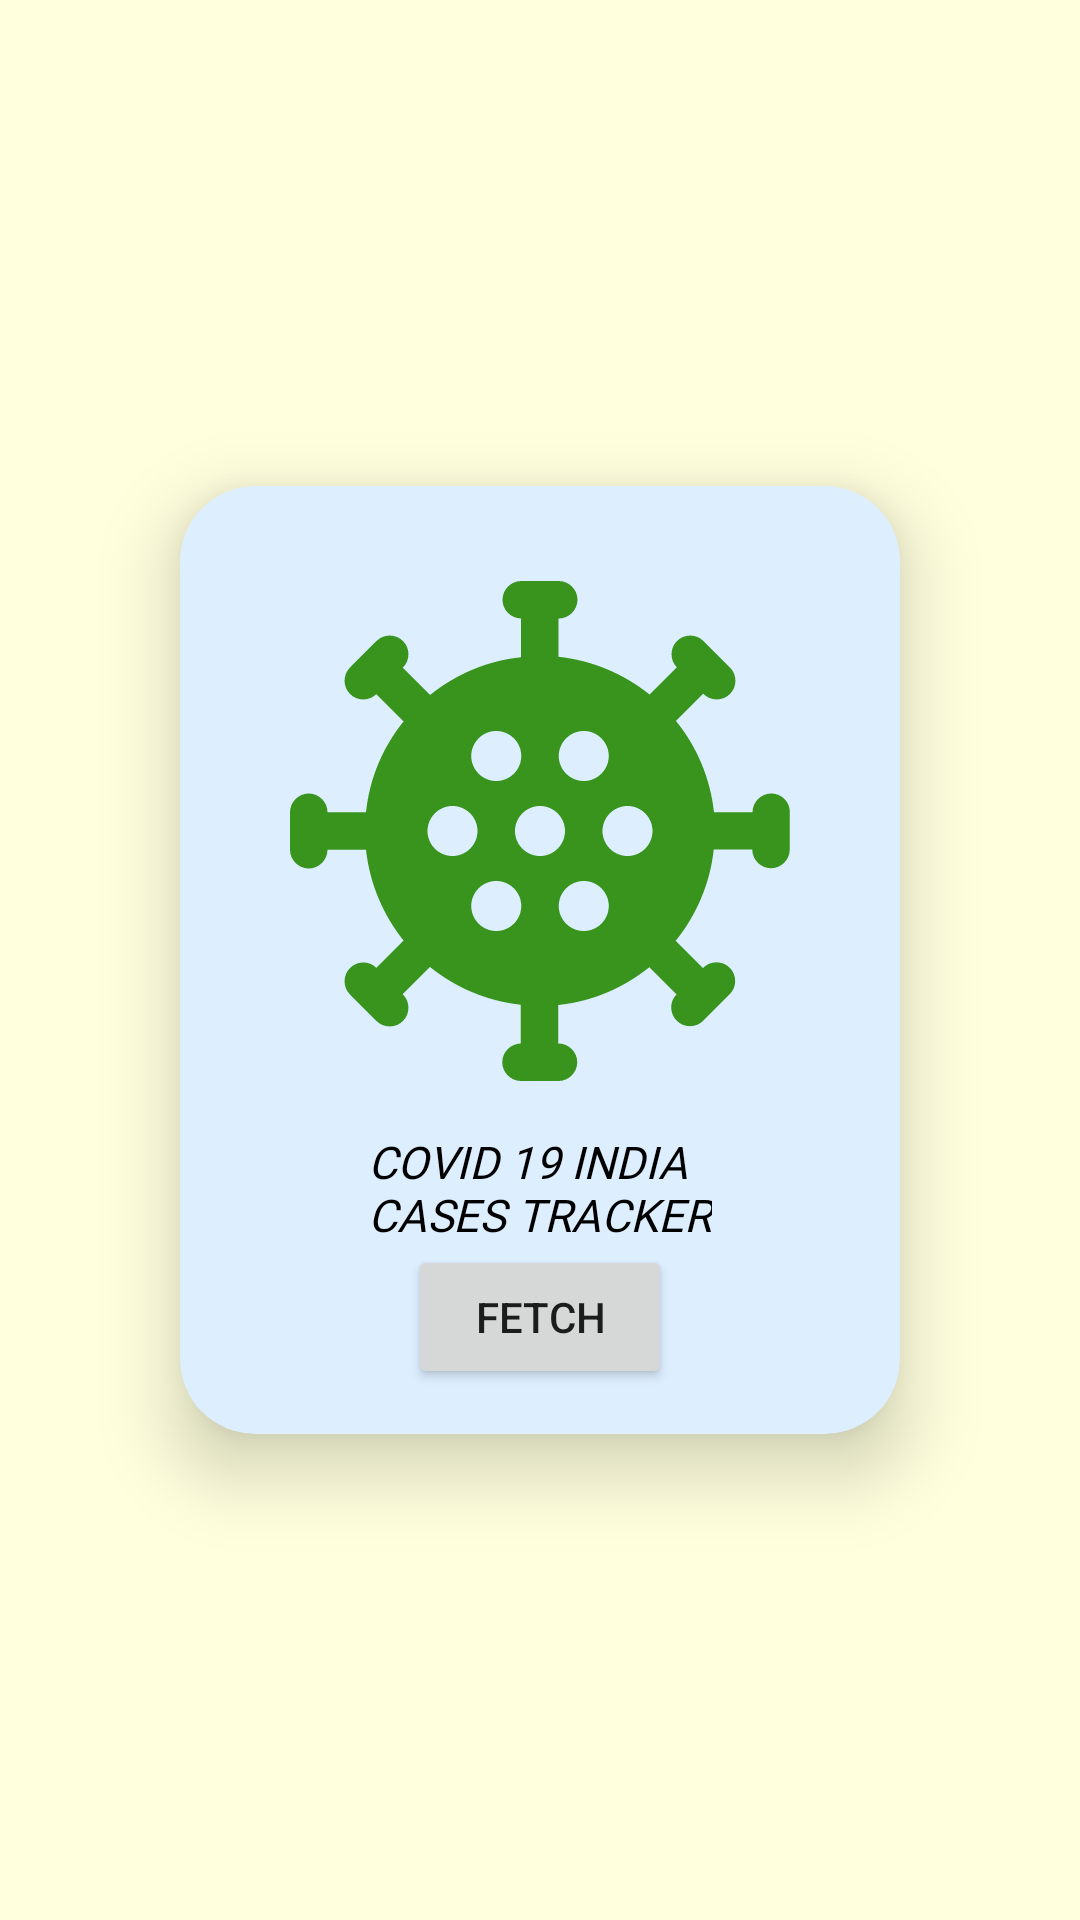

Layout XML and referenced resources for this Android screen:
<!-- AndroidManifest.xml: application theme Theme.LGM_CovidTrackerApp -->
<!-- res/layout/fragment_title.xml -->
<?xml version="1.0" encoding="utf-8"?>
<androidx.constraintlayout.widget.ConstraintLayout
        xmlns:android="http://schemas.android.com/apk/res/android"
        xmlns:tools="http://schemas.android.com/tools"
        android:layout_width="match_parent"
        android:layout_height="match_parent"
        android:background="#FFFFDD"
        xmlns:app="http://schemas.android.com/apk/res-auto"
        tools:context=".TitleFragment">
    <androidx.cardview.widget.CardView
        android:layout_width="wrap_content"
        android:layout_height="wrap_content"
        app:layout_constraintEnd_toEndOf="parent"
        app:layout_constraintBottom_toBottomOf="parent"
        app:layout_constraintTop_toTopOf="parent"
        app:layout_constraintStart_toStartOf="parent"
        app:cardCornerRadius="25dp"
        app:cardBackgroundColor="#DEF"
        app:cardElevation="15dp"
        android:theme="@style/Widget.MaterialComponents.CardView">
    <LinearLayout
            android:layout_width="wrap_content"
            android:layout_height="wrap_content"
            android:orientation="vertical"
            android:paddingHorizontal="20dp"
            android:paddingVertical="15dp"
            android:gravity="center">
        <ImageView
                android:id="@+id/TitleImage"
                android:layout_width="200dp"
                android:layout_height="200dp"
                app:srcCompat="@drawable/ic_baseline_coronavirus_24"
        />
        <TextView
                android:id="@+id/titlePageTV"
                android:text="@string/titlepagetext"
                android:textSize="15sp"
                android:textColor="@color/black"
                android:textStyle="italic"
                android:fontFamily="@font/roboto_medium"
                android:textAllCaps="true"
                android:layout_width="wrap_content"
                android:layout_height="wrap_content"
        />
        <Button
                android:id="@+id/fetchButton"
                android:layout_width="wrap_content"
                android:text="@string/fetch"
                android:elevation="10dp"
                android:shadowRadius="10"
                android:layout_height="wrap_content"
        />
    </LinearLayout>
    </androidx.cardview.widget.CardView>

</androidx.constraintlayout.widget.ConstraintLayout>
<!-- resources referenced by this layout -->
<resources>
  <!-- drawable ic_baseline_coronavirus_24: vector/xml drawable (drawable, 2328 chars, omitted) -->
  <string name="fetch">Fetch</string>
  <string name="titlepagetext">Covid 19 India \nCases Tracker</string>
  <style name="Theme.LGM_CovidTrackerApp" parent="Theme.AppCompat.Light.DarkActionBar">
          
          <item name="colorPrimary">@color/purple_500</item>
          <item name="colorPrimaryDark">@color/purple_700</item>
          <item name="colorAccent">@color/teal_200</item>
          
      </style>
  <!-- not gathered from this repository: default colours our renderer supplied (Android Studio template values) -->
  <color name="purple_500">#FF6200EE</color>
  <color name="purple_700">#FF3700B3</color>
  <color name="teal_200">#FF03DAC5</color>
  <color name="black">#FF000000</color>
</resources>
